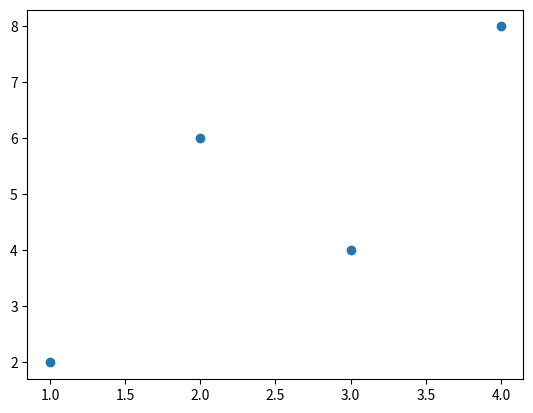

Python code for this plot:
import numpy as np

x = np.array([[1,2],[3,4]])
print(x)

y = np.arange(1,5).reshape(2,2)
print(y)

x * x  # asterisk does elementwise multiplication (similar to R)

x @ x # @ sign does matrix multiplication, equivalent to R's %*%

np.dot(x, x)  # matrix multiplication can also be done via np.dot()

x.dot(x)

x @ x.T

x = np.array([[1,1,1,1],[1,2,3,4]]).T
y = np.array([2,6,4,8]).reshape(4,1)

x

y

import matplotlib.pyplot as plt

plt.scatter(x[:,1],y)
plt.show

np.linalg.inv(x.T @ x) @ x.T @ y

xtx = x.T @ x
print(xtx)

np.linalg.inv(xtx)

xtx @ np.linalg.inv(xtx)

a = np.linalg.cholesky(xtx)  # cholesky decomposition of a square matrix 
# produces a lower triangular matrix, that when multiplied by its transpose produces the orignal
print(a)

a @ a.T  # recreate the original matrix

q,r = np.linalg.qr(xtx)  # qr decomposition

q # q is orthogonal, shown later

r # r is upper triangular

q @ r  #q times r is the original matrix

q @ q.T  # q is orthogonal, so q times its transpose gives the identity matrix

val, vec = np.linalg.eig(xtx)  # eigen values and eigen vectors of the matrix

print(val)

print(vec)

xtx @ vec[:,0]  # the matrix times its eigen vector produces a vector, that is 

vec[:,0] * val[0]  # equivalent to the eigenvector multiplied by a scalar